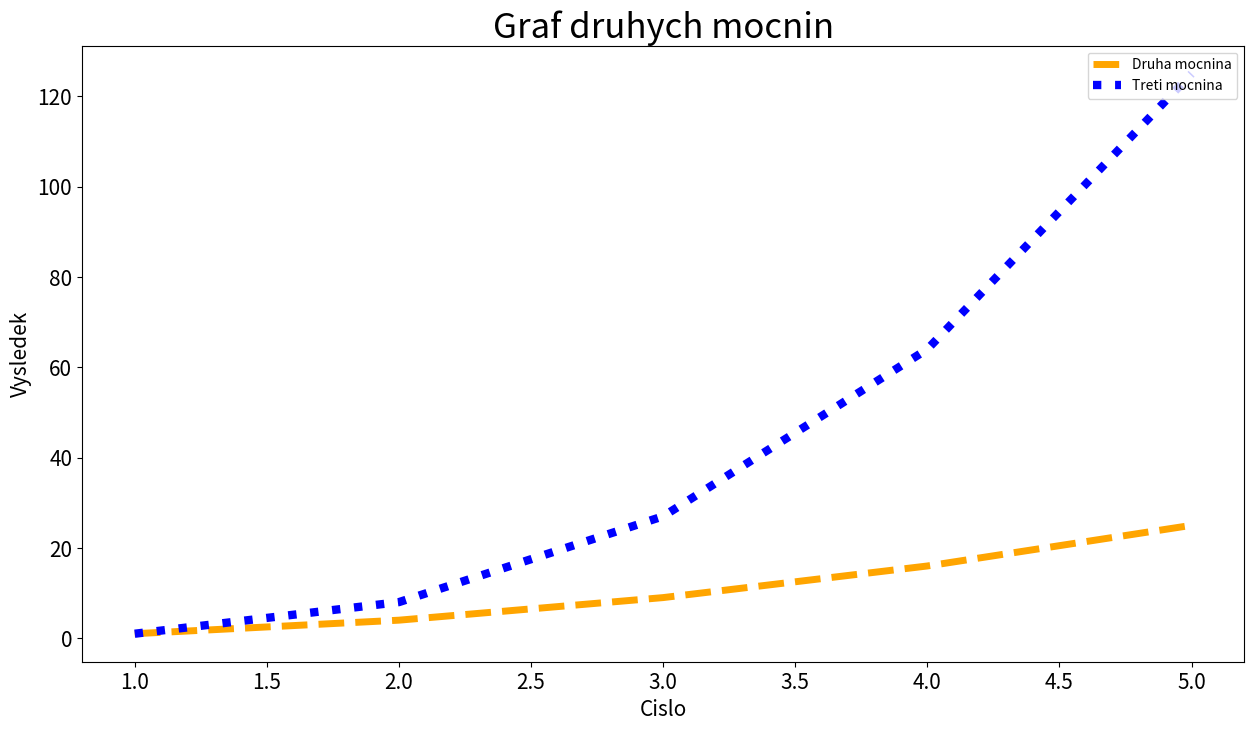

Reproduce this figure in Python.
"""
class Zoo:
    def __init__(self):
        self.klece_v_zoo = []

    def pridej_klec_do_zoo(self,klec):
        self.klece_v_zoo.append(klec)

    def zvire_podle_barvy(self,barva):
        neexistuje = True
        for klec in self.klece_v_zoo:
            for zvire in klec.zvirata:
                if zvire.barva == barva:
                    print(zvire)
        if neexistuje:
            print("Neni takove zvire.")
"""

import matplotlib.pyplot as plt
import numpy as np


druhe_mocniny = [1,4,9,16,25]
treti_mocniny = [1,8,27,64,125]
cisla = np.arange(1,6)
#figure, axes = plt.subplots()

fig, ax = plt.subplots(figsize =(15,8))

ax.plot(cisla, druhe_mocniny, linewidth=5, color = "orange", linestyle = "dashed", label = "Druha mocnina")
ax.plot(cisla, treti_mocniny, lw = 6,      c = "b",          ls = ":",             label = "Treti mocnina")
ax.set_title("Graf druhych mocnin",fontsize = 25,)

ax.set_ylabel("Vysledek",fontsize = 15)
ax.set_xlabel("Cislo",fontsize = 15)
ax.legend(loc="upper right")

ax.tick_params(axis="both",which="major", labelsize=15)

plt.show()
